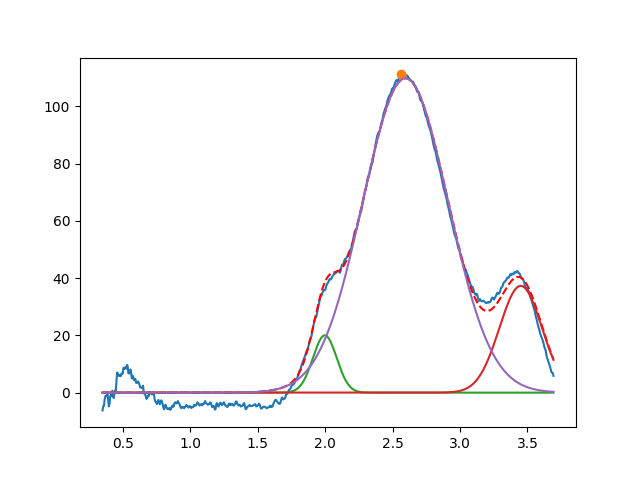

Source data for this figure (header and first rows):
1.997544839551961271e+00, 2.000000000000180123e+01, 2.075110141275960385e-01, 9.999999999996054267e-01
3.450000000000000622e+00, 3.728789615771854216e+01, 3.719154213235620898e-01, 9.999999999999383826e-01
2.595702577366023167e+00, 1.097851163754412909e+02, 7.466801854080995504e-01, 9.999999999995473621e-01
